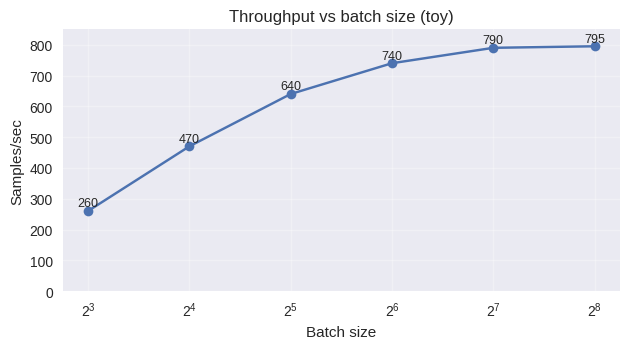

Source code (Python):
"""
Deep Learning with PyTorch
(c) Dr. Yves J. Hilpisch
AI-Powered by GPT-5.

Chapter 12 — Throughput vs batch size (SVG).

Output: figures/ch12_throughput_batch.svg
"""
from __future__ import annotations  # postponed annotations for compatibility
from pathlib import Path  # filesystem utilities for output path
import numpy as np  # numerical helpers for toy data
import matplotlib  # base Matplotlib import
matplotlib.use('Agg')  # headless backend for scripted renders
import matplotlib.pyplot as plt  # plotting API
plt.style.use('seaborn-v0_8')  # consistent house style


def main() -> None:
    out = Path('figures/ch12_throughput_batch.svg')  # destination SVG path
    out.parent.mkdir(parents=True, exist_ok=True)  # ensure output directory exists
    batch_sizes = np.array([8, 16, 32, 64, 128, 256])  # toy batch sizes to plot
    throughput = np.array([260, 470, 640, 740, 790, 795])  # synthetic throughput that plateaus
    fig, ax = plt.subplots(figsize=(6.4, 3.6))  # set up figure and axes
    ax.plot(batch_sizes, throughput, marker='o')  # plot samples/sec vs batch size
    ax.set_xscale('log', base=2)  # log-scale to highlight doubling behaviour
    ax.set_xlabel('Batch size')  # label x-axis
    ax.set_ylabel('Samples/sec')  # label y-axis
    ax.set_ylim(0, 850)  # fix upper bound to highlight plateau
    ax.grid(True, alpha=0.3)  # add light grid for readability
    ax.set_title('Throughput vs batch size (toy)')  # chart title
    for x_value, y_value in zip(batch_sizes, throughput):  # annotate each point
        ax.text(x_value, y_value + 15, f"{int(y_value)}", ha='center', fontsize=9)  # show numerical throughput
    fig.tight_layout()  # minimize whitespace
    fig.savefig(out, format='svg')  # persist figure as SVG
    png_path = out.with_suffix('.png')  # derive PNG path for beamer slides
    fig.savefig(png_path, dpi=200)  # save PNG counterpart
    print(f"Wrote {out} and {png_path}")  # log output paths


if __name__ == '__main__':  # allow CLI invocation
    main()  # generate figure
